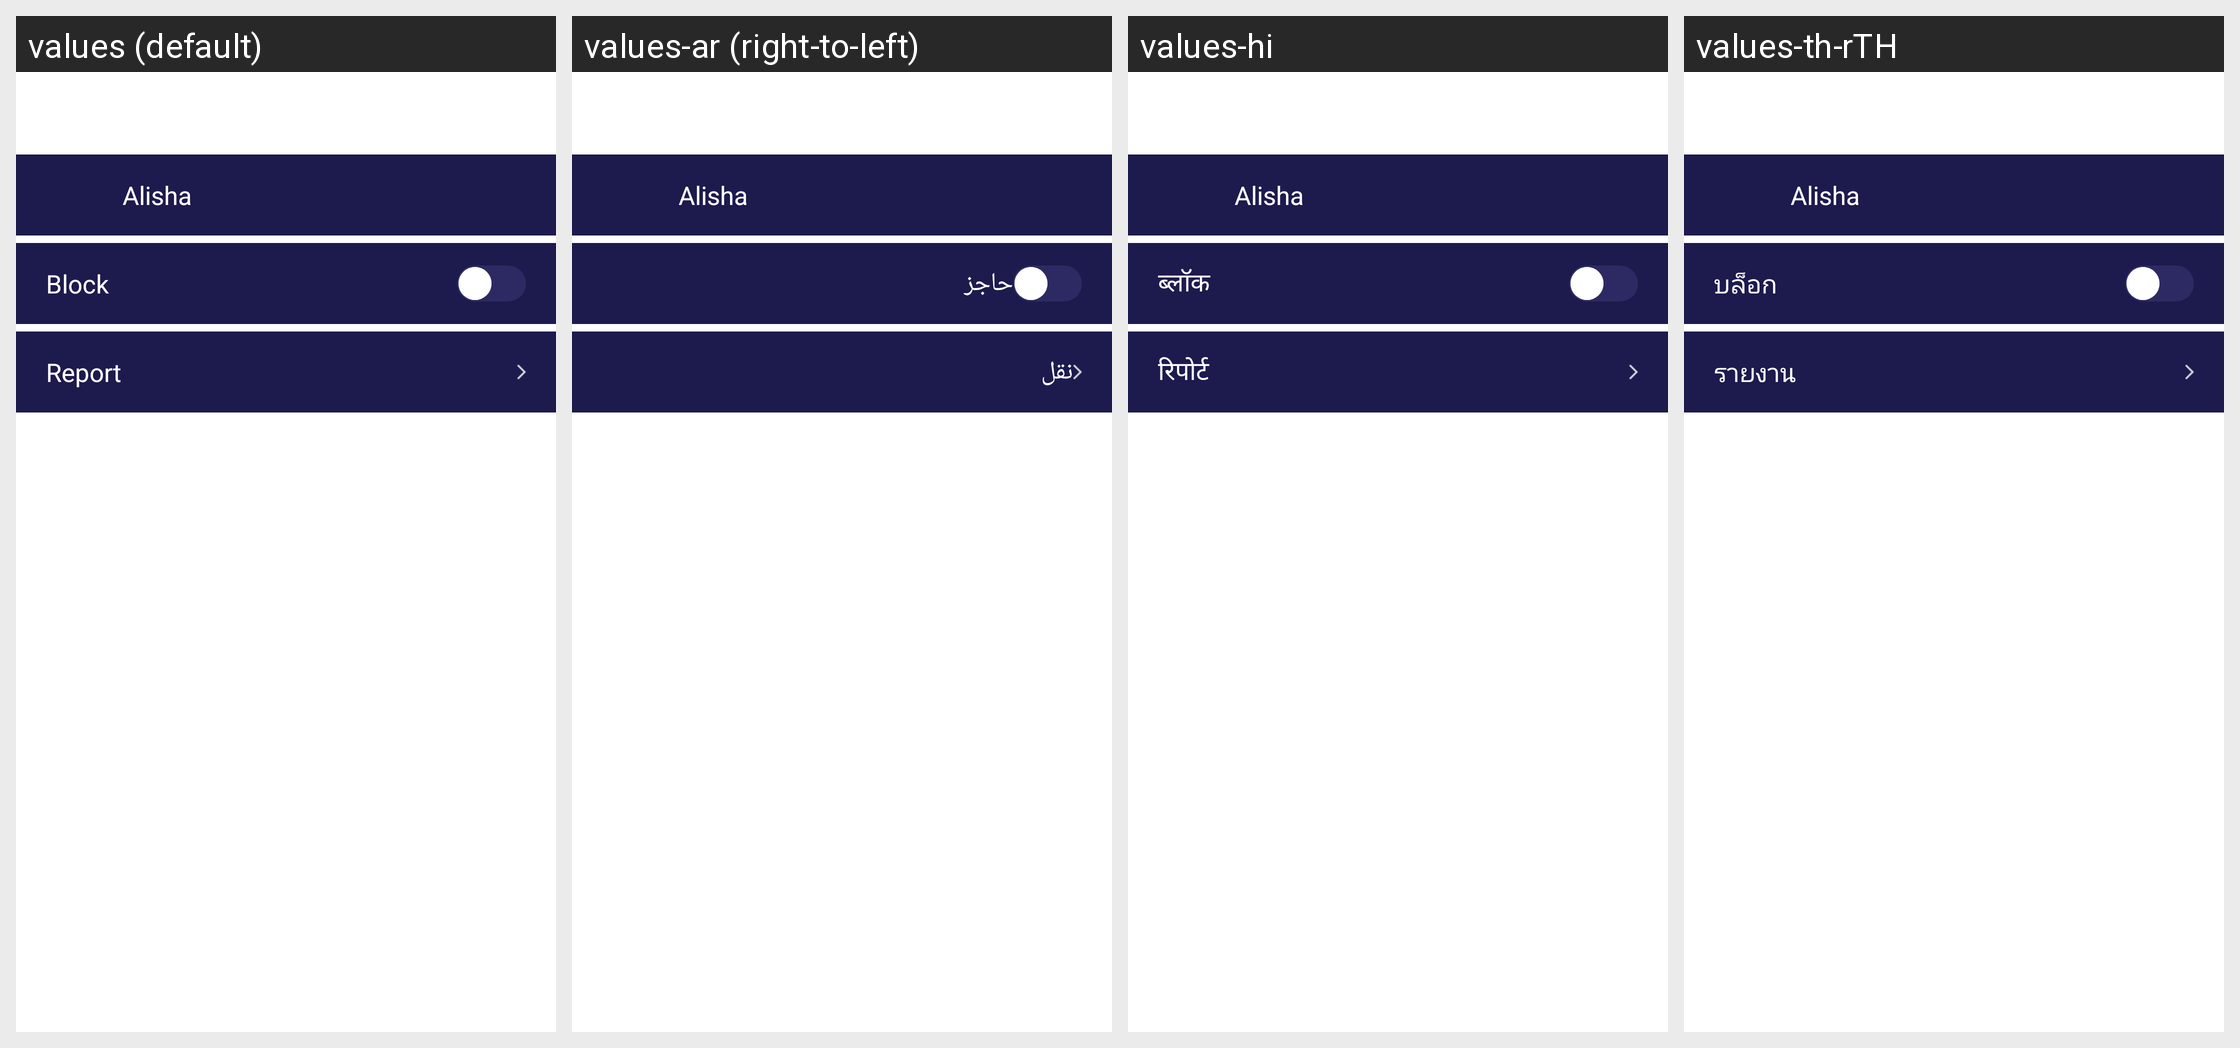

The same Android screen rendered under several of its app's locales, left to right. List the strings drawn on it with the default value and each locale's translation.
Android screen res/layout/ac_chat_option.xml rendered under 4 locales, left to right: values (default), values-ar (right-to-left), values-hi, values-th-rTH. Device: Nexus 5 (rendered at 1080×1920; each locale shown at half size, 540×960, under a caption strip naming it); theme Theme.MaterialComponents.DayNight.NoActionBar.
Other locales in the repository, not shown: values-in-rID, values-ms-rMY, values-tl-rPH, values-tr-rTR, values-vi-rVN.
Strings drawn on this screen, with the default value and each locale's value (text and hints the layout hard-codes, and strings that could not be matched under every locale, appear in the picture but are not listed):

block
  values: Block
  values-ar: حاجز
  values-hi: ब्लॉक
  values-th-rTH: บล็อก

report
  values: Report
  values-ar: نقل
  values-hi: रिपोर्ट
  values-th-rTH: รายงาน
